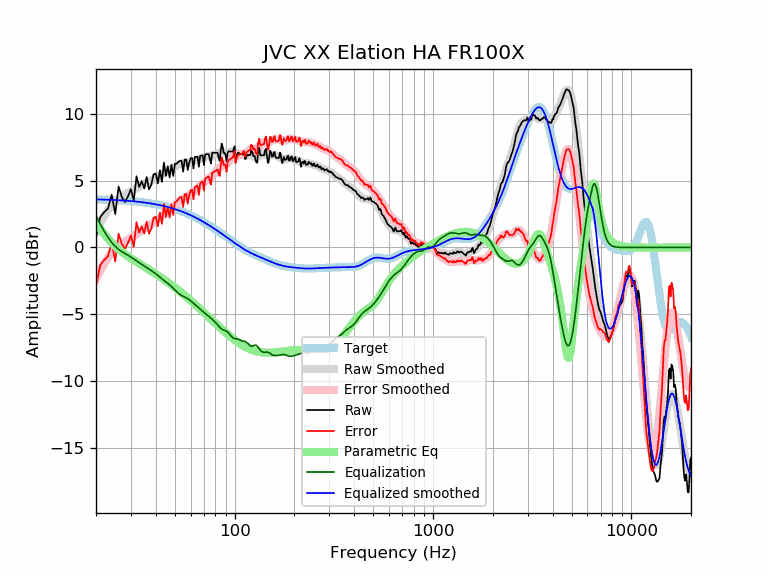

Data behind this chart, as committed beside it:
frequency, raw, error, smoothed, error_smoothed, equalization, parametric_eq, equalized_raw, equalized_smoothed, target
20, 0.71, -2.88, 1.23, -2.36, 2.36, 1.79, 3.07, 3.59, 3.59
21, 2.26, -1.32, 1.84, -1.75, 1.75, 1.39, 4.01, 3.58, 3.58
22, 2.64, -0.94, 2.36, -1.21, 1.21, 1.00, 3.85, 3.57, 3.57
23, 2.92, -0.64, 2.81, -0.75, 0.75, 0.65, 3.67, 3.56, 3.56
24, 3.94, 0.39, 3.18, -0.37, 0.37, 0.35, 4.31, 3.55, 3.55
25, 2.49, -1.05, 3.46, -0.08, 0.08, 0.09, 2.57, 3.54, 3.54
26, 4.56, 1.03, 3.67, 0.14, -0.14, -0.13, 4.41, 3.53, 3.53
27, 3.75, 0.24, 3.83, 0.31, -0.31, -0.33, 3.44, 3.51, 3.51
28, 3.39, -0.11, 3.95, 0.45, -0.45, -0.50, 2.94, 3.50, 3.50
29, 3.83, 0.35, 4.06, 0.58, -0.58, -0.66, 3.25, 3.48, 3.48
30, 4.35, 0.89, 4.18, 0.71, -0.71, -0.81, 3.64, 3.46, 3.46
31, 3.49, 0.04, 4.30, 0.85, -0.85, -0.95, 2.64, 3.44, 3.44
32, 5.32, 1.90, 4.42, 1.00, -1.00, -1.08, 4.32, 3.42, 3.42
33, 4.51, 1.11, 4.54, 1.13, -1.13, -1.20, 3.38, 3.40, 3.40
34, 4.96, 1.58, 4.65, 1.27, -1.27, -1.32, 3.69, 3.38, 3.38
35, 4.40, 1.04, 4.74, 1.38, -1.38, -1.44, 3.01, 3.36, 3.36
36, 5.26, 1.93, 4.83, 1.50, -1.50, -1.55, 3.77, 3.33, 3.33
37, 4.33, 1.03, 4.91, 1.61, -1.61, -1.66, 2.73, 3.31, 3.31
38, 4.67, 1.39, 5.00, 1.72, -1.72, -1.77, 2.95, 3.28, 3.28
39, 5.46, 2.21, 5.09, 1.84, -1.84, -1.87, 3.62, 3.25, 3.25
40, 5.52, 2.30, 5.19, 1.97, -1.97, -1.98, 3.56, 3.22, 3.22
41, 4.78, 1.59, 5.29, 2.10, -2.10, -2.08, 2.69, 3.19, 3.19
42, 5.76, 2.60, 5.38, 2.22, -2.22, -2.19, 3.54, 3.16, 3.16
43, 4.90, 1.77, 5.47, 2.35, -2.35, -2.29, 2.55, 3.13, 3.13
44, 6.35, 3.25, 5.56, 2.46, -2.46, -2.39, 3.88, 3.09, 3.09
45, 5.35, 2.29, 5.63, 2.57, -2.57, -2.49, 2.77, 3.06, 3.06
46, 6.06, 3.04, 5.71, 2.68, -2.68, -2.59, 3.38, 3.02, 3.02
47, 5.22, 2.23, 5.78, 2.80, -2.80, -2.70, 2.42, 2.99, 2.99
48, 6.16, 3.22, 5.87, 2.92, -2.92, -2.80, 3.24, 2.95, 2.95
49, 5.34, 2.43, 5.96, 3.05, -3.05, -2.90, 2.29, 2.91, 2.91
50, 6.23, 3.36, 6.05, 3.18, -3.18, -2.99, 3.05, 2.87, 2.87
51, 6.26, 3.44, 6.13, 3.30, -3.30, -3.09, 2.96, 2.82, 2.82
52, 6.39, 3.61, 6.20, 3.42, -3.42, -3.19, 2.97, 2.78, 2.78
53, 6.47, 3.73, 6.25, 3.51, -3.51, -3.29, 2.95, 2.74, 2.74
54, 6.47, 3.77, 6.28, 3.59, -3.59, -3.39, 2.88, 2.69, 2.69
55, 5.66, 3.01, 6.30, 3.65, -3.65, -3.48, 2.01, 2.65, 2.65
56, 6.57, 3.96, 6.31, 3.71, -3.71, -3.58, 2.86, 2.60, 2.60
57, 6.57, 4.01, 6.32, 3.76, -3.76, -3.68, 2.80, 2.55, 2.55
58, 5.78, 3.27, 6.33, 3.83, -3.83, -3.77, 1.96, 2.51, 2.51
59, 6.34, 3.88, 6.36, 3.90, -3.90, -3.87, 2.44, 2.46, 2.46
60, 6.67, 4.26, 6.39, 3.98, -3.98, -3.96, 2.68, 2.41, 2.41
61, 6.67, 4.31, 6.43, 4.07, -4.07, -4.05, 2.59, 2.36, 2.36
62, 5.90, 3.59, 6.47, 4.17, -4.17, -4.15, 1.74, 2.31, 2.31
63, 6.77, 4.51, 6.52, 4.26, -4.26, -4.24, 2.51, 2.26, 2.26
64, 6.77, 4.56, 6.56, 4.35, -4.35, -4.33, 2.42, 2.21, 2.21
65, 6.77, 4.61, 6.59, 4.44, -4.44, -4.42, 2.33, 2.15, 2.15
66, 6.02, 3.92, 6.62, 4.52, -4.52, -4.51, 1.50, 2.10, 2.10
67, 6.84, 4.79, 6.66, 4.61, -4.61, -4.60, 2.23, 2.05, 2.05
68, 6.87, 4.87, 6.69, 4.69, -4.69, -4.69, 2.18, 1.99, 1.99
69, 6.87, 4.93, 6.71, 4.77, -4.77, -4.77, 2.10, 1.94, 1.94
70, 6.14, 4.26, 6.74, 4.85, -4.85, -4.86, 1.29, 1.89, 1.89
71, 6.97, 5.14, 6.76, 4.93, -4.93, -4.95, 2.04, 1.83, 1.83
72, 6.97, 5.19, 6.78, 5.00, -5.00, -5.03, 1.97, 1.78, 1.78
73, 6.97, 5.24, 6.79, 5.07, -5.07, -5.11, 1.90, 1.73, 1.73
74, 6.97, 5.30, 6.81, 5.14, -5.14, -5.20, 1.83, 1.67, 1.67
75, 6.58, 4.97, 6.83, 5.21, -5.21, -5.28, 1.37, 1.62, 1.62
76, 6.26, 4.70, 6.85, 5.29, -5.29, -5.36, 0.98, 1.56, 1.56
77, 7.07, 5.56, 6.87, 5.37, -5.37, -5.44, 1.70, 1.51, 1.51
78, 7.07, 5.62, 6.90, 5.44, -5.44, -5.51, 1.62, 1.45, 1.45
79, 7.07, 5.67, 6.92, 5.52, -5.52, -5.59, 1.54, 1.40, 1.40
... 553 more rows
